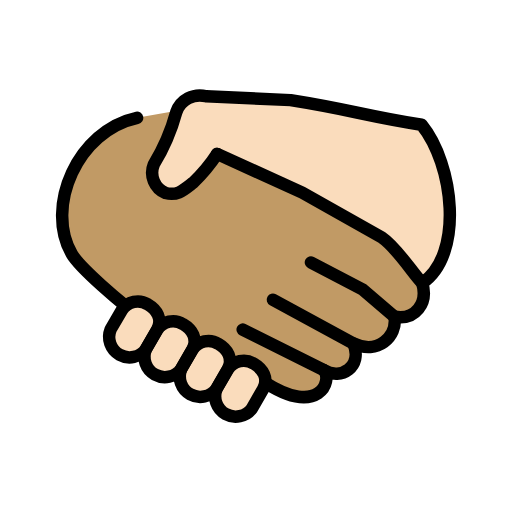
t = 0.00 s
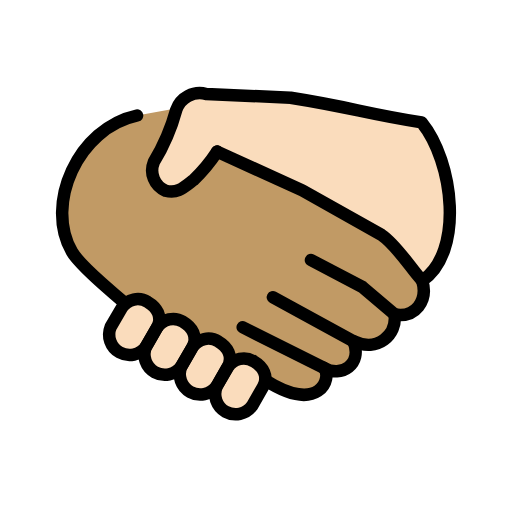
t = 0.48 s
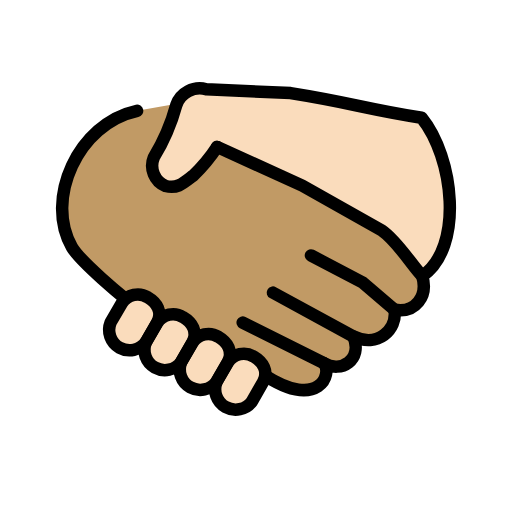
t = 1.43 s
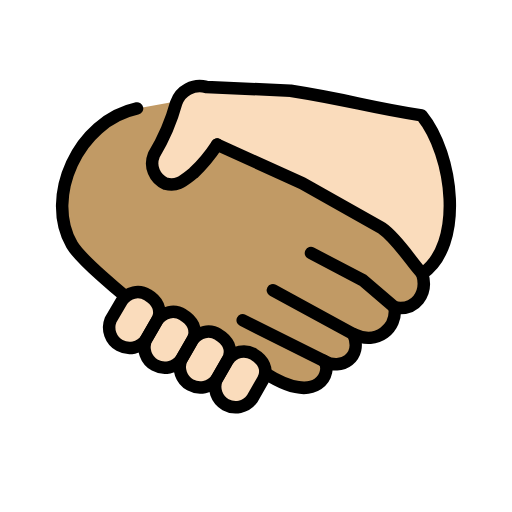
t = 1.90 s
t = 2.38 s: frame unchanged from t = 1.43 s, image omitted
t = 3.33 s: frame unchanged from t = 0.48 s, image omitted

The animated SVG that drew these frames (rendered in a browser with its animation timeline set to each time). Animation: 1 SMIL element (animateTransform=1); one cycle of 3.80 s, repeats indefinitely.

<?xml version='1.0' encoding='utf-8'?>
<svg xmlns="http://www.w3.org/2000/svg" id="emoji" viewBox="-5 -5 82 82" width="200" height="200" role="img">
  <title>OpenMoji: handshake: medium skin tone, light skin tone</title><g><g id="color" />
  <g id="skin">
    <g id="skin-a">
      <path fill="#c19a65" d="M62.622,40.338c.96,3.25-1.109,5.983-4.435,5.392.443,3.249-2.735,6.13-6.579,4.283,1.478,3.766-1.997,5.908-4.731,4.283,1.403,1.6985-.813,7.46-9.387,1.994l-1.6426-.9033L16.5088,44.7522,15.05,43.95s-7.133-5.822-8.537-8.259c-4.392-7.595.9489-19.79,10.44-21.82l7.9426-1.4243,5.2391,7.9469,13.0738,6.0043L56,33.58l3.6854,3.7675Z" />
    </g>
    <g id="skin-b">
      <path fill="#fadcbc" d="M62.622,40.338c6.721-4.585,5.041-19.03-.0988-25.36-9.287-1.459-11-2.362-20.98-3.943l-13.53-.6185a3.9934,3.9934,0,0,0-4.779,2.533,32.8568,32.8568,0,0,1-3.599,8.378,3.5387,3.5387,0,0,0,1.872,4.588c1.908.4767,2.78-.386,4.46-1.686a25.9541,25.9541,0,0,0,3.805-4.575l13.64,6.204,12.72,7.164c2.514,1.698,5.012,5.844,6.51,7.321" />
      <path fill="#fadcbc" d="M31.51,54.15a3.0218,3.0218,0,0,1,4.144-.9c1.405.8125,2.439,2.362,1.478,4.063l-1.774,3.101A3.27,3.27,0,0,1,29.7,57.2424l1.81-3.094Z" />
      <path fill="#fadcbc" d="M25.84,50.98a3.0218,3.0218,0,0,1,4.144-.9c1.405.8125,2.439,2.362,1.478,4.063l-1.774,3.101a3.27,3.27,0,0,1-5.658-3.1713l1.81-3.094Z" />
      <path fill="#fadcbc" d="M20.18,47.82a3.0218,3.0218,0,0,1,4.144-.9c1.405.8125,2.439,2.362,1.478,4.063l-1.774,3.101a3.27,3.27,0,0,1-5.658-3.1713l1.81-3.094Z" />
      <path fill="#fadcbc" d="M14.53,44.65a3.0218,3.0218,0,0,1,4.144-.9c1.405.8125,2.439,2.362,1.478,4.063l-1.774,3.101a3.27,3.27,0,0,1-5.658-3.1713l1.81-3.094Z" />
    </g>
  </g>
  <g id="line">
    <path fill="none" stroke="#000" stroke-linecap="round" stroke-linejoin="round" stroke-width="2" d="M15.05,43.95s-7.133-5.822-8.537-8.259c-4.392-7.595.9489-19.79,10.44-21.82" />
    <path fill="none" stroke="#000" stroke-linecap="round" stroke-linejoin="round" stroke-width="2" d="M38.71,42.99,51.6,50.011" />
    <path fill="none" stroke="#000" stroke-linecap="round" stroke-linejoin="round" stroke-width="2" d="M33.87,47.79l13,6.498" />
    <path fill="none" stroke="#000" stroke-linecap="round" stroke-linejoin="round" stroke-width="2" d="M58.18,45.72l-5.1-4.358-8.279-4.335" />
    <path fill="none" stroke="#000" stroke-linecap="round" stroke-linejoin="round" stroke-width="2" d="m29.772 19.654 13.64 6.204 12.72 7.164c2.514 1.698 5.012 5.844 6.51 7.321" />
    <path fill="none" stroke="#000" stroke-linecap="round" stroke-linejoin="round" stroke-width="2" d="M37.49,56.29c8.574,5.466,10.79-.2955,9.387-1.994,2.734,1.625,6.209-.517,4.731-4.283,3.844,1.847,7.022-1.034,6.579-4.283,3.326.591,5.395-2.142,4.435-5.392,6.721-4.585,5.041-19.03-.0988-25.36-9.287-1.459-11-2.362-20.98-3.943l-13.53-.6185a3.9934,3.9934,0,0,0-4.779,2.533,32.8568,32.8568,0,0,1-3.599,8.378,3.5387,3.5387,0,0,0,1.872,4.588c1.908.4767,2.78-.386,4.46-1.686a25.9541,25.9541,0,0,0,3.805-4.575" />
    <path fill="none" stroke="#000" stroke-linecap="round" stroke-linejoin="round" stroke-width="2" d="M31.51,54.15a3.0218,3.0218,0,0,1,4.144-.9c1.405.8125,2.439,2.362,1.478,4.063l-1.774,3.101A3.27,3.27,0,0,1,29.7,57.2424l1.81-3.094Z" />
    <path fill="none" stroke="#000" stroke-linecap="round" stroke-linejoin="round" stroke-width="2" d="M25.84,50.98a3.0218,3.0218,0,0,1,4.144-.9c1.405.8125,2.439,2.362,1.478,4.063l-1.774,3.101a3.27,3.27,0,0,1-5.658-3.1713l1.81-3.094Z" />
    <path fill="none" stroke="#000" stroke-linecap="round" stroke-linejoin="round" stroke-width="2" d="M20.18,47.82a3.0218,3.0218,0,0,1,4.144-.9c1.405.8125,2.439,2.362,1.478,4.063l-1.774,3.101a3.27,3.27,0,0,1-5.658-3.1713l1.81-3.094Z" />
    <path fill="none" stroke="#000" stroke-linecap="round" stroke-linejoin="round" stroke-width="2" d="M14.53,44.65a3.0218,3.0218,0,0,1,4.144-.9c1.405.8125,2.439,2.362,1.478,4.063l-1.774,3.101a3.27,3.27,0,0,1-5.658-3.1713l1.81-3.094Z" />
  </g>
<animateTransform attributeName="transform" type="translate" values="0 0;0 -1.5;0 0" dur="3.8s" repeatCount="indefinite" /></g></svg>
